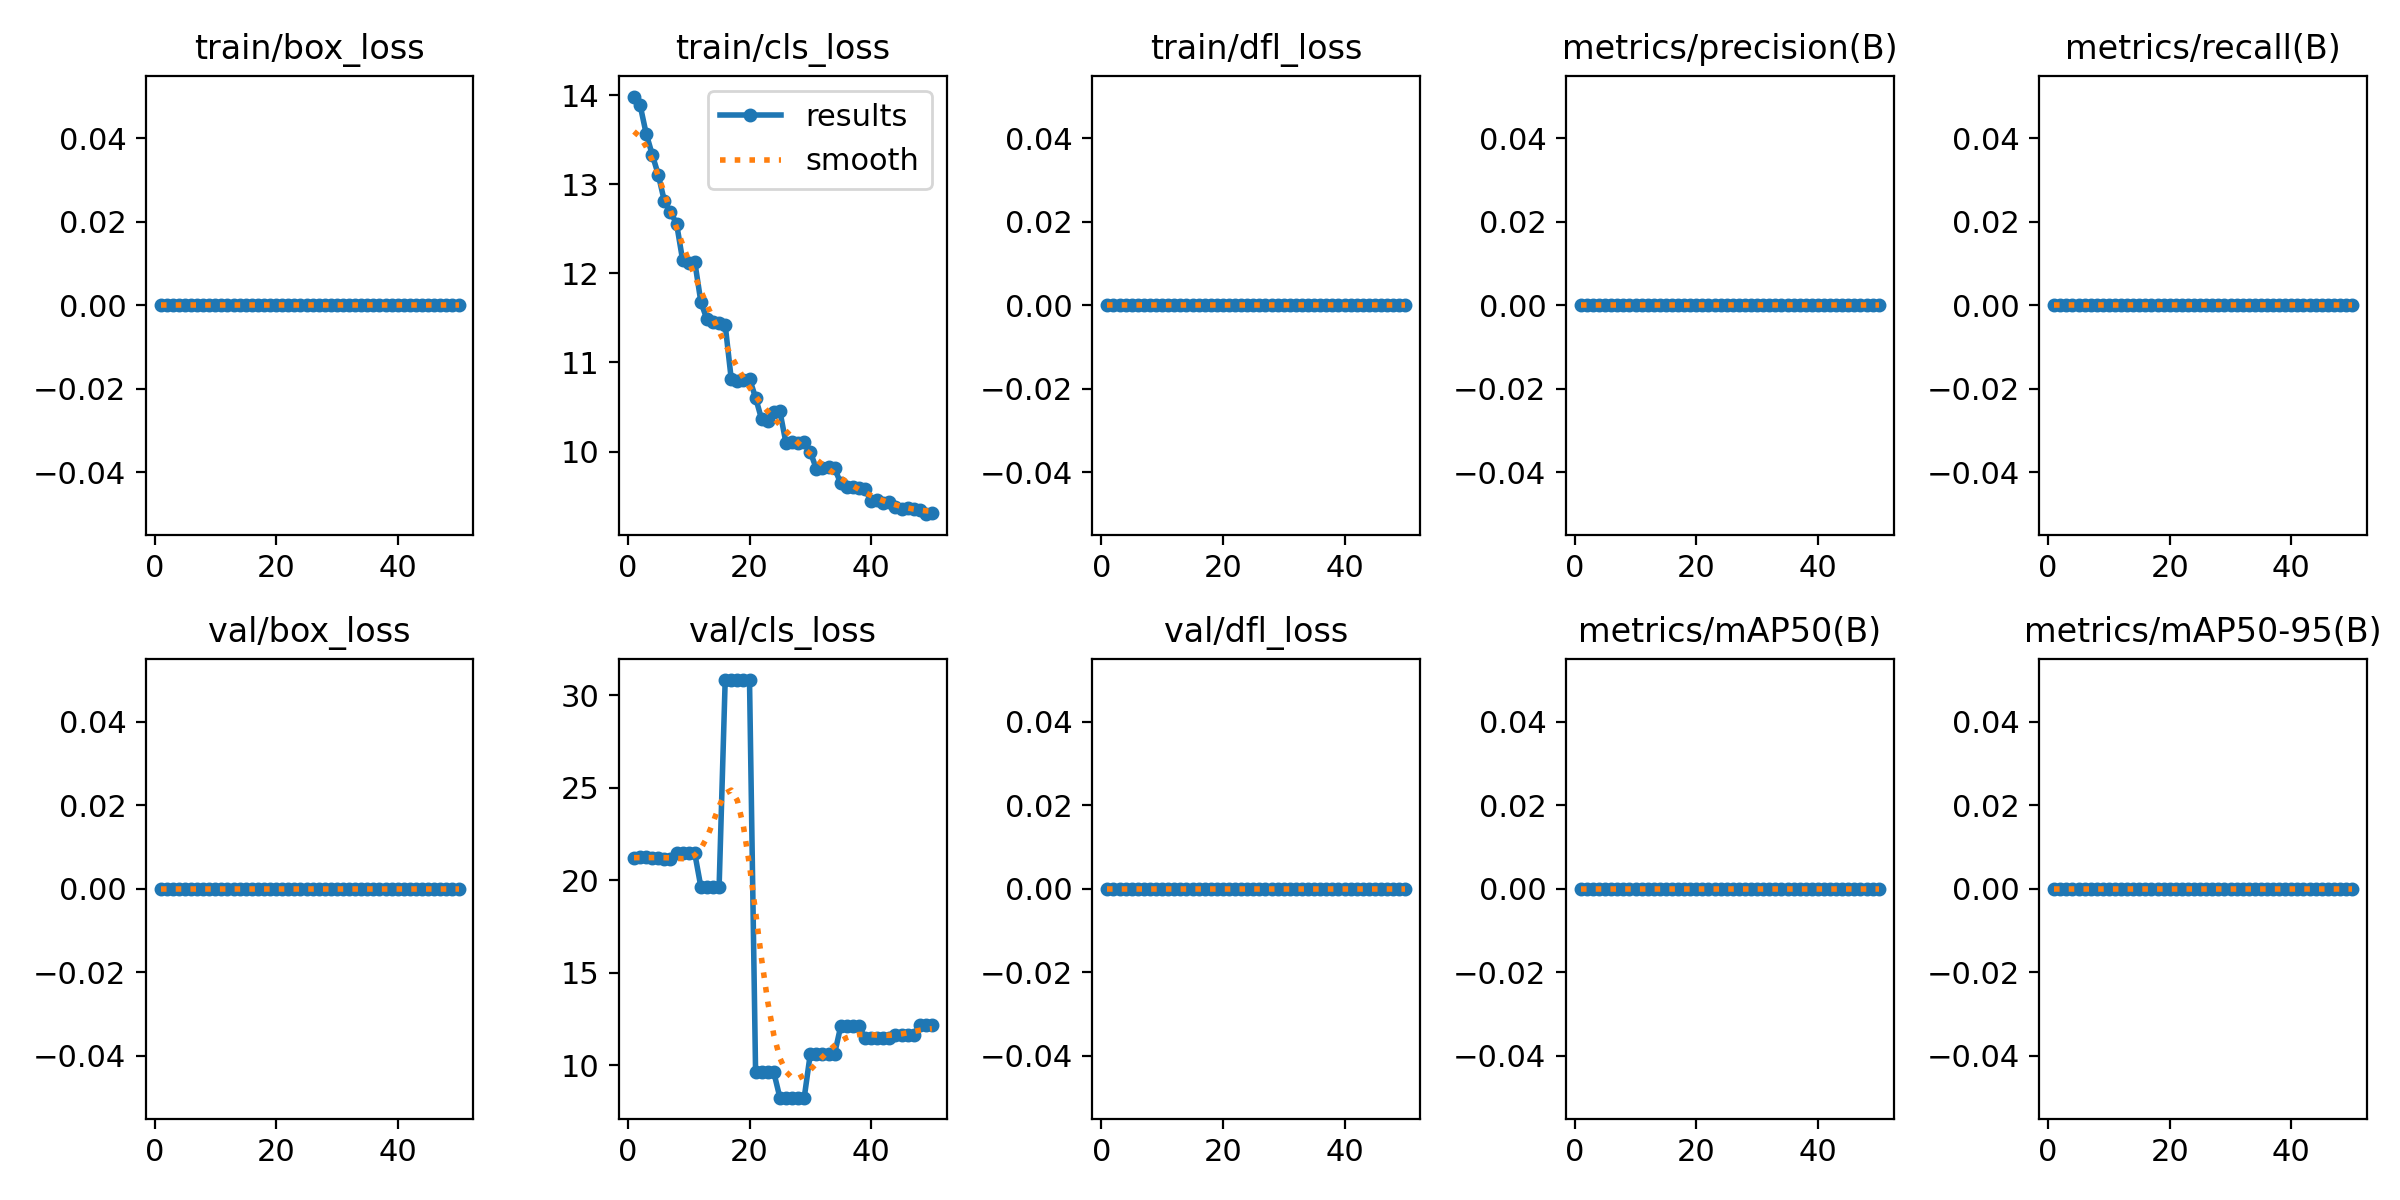

Values plotted in this chart, from the file beside it:
epoch, train/box_loss, train/cls_loss, train/dfl_loss, metrics/precision(B), metrics/recall(B), metrics/mAP50(B), metrics/mAP50-95(B), val/box_loss, val/cls_loss, val/dfl_loss, lr/pg0, lr/pg1, lr/pg2
1, 0, 13.98, 0, 0, 0, 0, 0, 0, 21.18, 0, 0.00012, 0.00012, 0.00012
2, 0, 13.89, 0, 0, 0, 0, 0, 0, 21.26, 0, 0.0002548, 0.0002548, 0.0002548
3, 0, 13.57, 0, 0, 0, 0, 0, 0, 21.25, 0, 0.0003842, 0.0003842, 0.0003842
4, 0, 13.33, 0, 0, 0, 0, 0, 0, 21.18, 0, 0.0005079, 0.0005079, 0.0005079
5, 0, 13.11, 0, 0, 0, 0, 0, 0, 21.18, 0, 0.0006261, 0.0006261, 0.0006261
6, 0, 12.81, 0, 0, 0, 0, 0, 0, 21.16, 0, 0.0007388, 0.0007388, 0.0007388
7, 0, 12.69, 0, 0, 0, 0, 0, 0, 21.16, 0, 0.000846, 0.000846, 0.000846
8, 0, 12.56, 0, 0, 0, 0, 0, 0, 21.44, 0, 0.0009475, 0.0009475, 0.0009475
9, 0, 12.15, 0, 0, 0, 0, 0, 0, 21.44, 0, 0.001044, 0.001044, 0.001044
10, 0, 12.12, 0, 0, 0, 0, 0, 0, 21.44, 0, 0.001134, 0.001134, 0.001134
11, 0, 12.13, 0, 0, 0, 0, 0, 0, 21.44, 0, 0.001219, 0.001219, 0.001219
12, 0, 11.68, 0, 0, 0, 0, 0, 0, 19.63, 0, 0.001298, 0.001298, 0.001298
13, 0, 11.48, 0, 0, 0, 0, 0, 0, 19.63, 0, 0.001372, 0.001372, 0.001372
14, 0, 11.45, 0, 0, 0, 0, 0, 0, 19.63, 0, 0.001441, 0.001441, 0.001441
15, 0, 11.44, 0, 0, 0, 0, 0, 0, 19.63, 0, 0.001446, 0.001446, 0.001446
16, 0, 11.42, 0, 0, 0, 0, 0, 0, 30.82, 0, 0.001406, 0.001406, 0.001406
17, 0, 10.81, 0, 0, 0, 0, 0, 0, 30.82, 0, 0.001366, 0.001366, 0.001366
18, 0, 10.79, 0, 0, 0, 0, 0, 0, 30.82, 0, 0.001327, 0.001327, 0.001327
19, 0, 10.8, 0, 0, 0, 0, 0, 0, 30.82, 0, 0.001287, 0.001287, 0.001287
20, 0, 10.82, 0, 0, 0, 0, 0, 0, 30.82, 0, 0.001248, 0.001248, 0.001248
21, 0, 10.61, 0, 0, 0, 0, 0, 0, 9.605, 0, 0.001208, 0.001208, 0.001208
22, 0, 10.36, 0, 0, 0, 0, 0, 0, 9.605, 0, 0.001168, 0.001168, 0.001168
23, 0, 10.35, 0, 0, 0, 0, 0, 0, 9.605, 0, 0.001129, 0.001129, 0.001129
24, 0, 10.44, 0, 0, 0, 0, 0, 0, 9.605, 0, 0.001089, 0.001089, 0.001089
25, 0, 10.45, 0, 0, 0, 0, 0, 0, 8.241, 0, 0.00105, 0.00105, 0.00105
26, 0, 10.1, 0, 0, 0, 0, 0, 0, 8.241, 0, 0.00101, 0.00101, 0.00101
27, 0, 10.11, 0, 0, 0, 0, 0, 0, 8.241, 0, 0.0009704, 0.0009704, 0.0009704
28, 0, 10.1, 0, 0, 0, 0, 0, 0, 8.241, 0, 0.0009308, 0.0009308, 0.0009308
29, 0, 10.1, 0, 0, 0, 0, 0, 0, 8.241, 0, 0.0008912, 0.0008912, 0.0008912
30, 0, 9.996, 0, 0, 0, 0, 0, 0, 10.62, 0, 0.0008516, 0.0008516, 0.0008516
31, 0, 9.807, 0, 0, 0, 0, 0, 0, 10.62, 0, 0.000812, 0.000812, 0.000812
32, 0, 9.812, 0, 0, 0, 0, 0, 0, 10.62, 0, 0.0007724, 0.0007724, 0.0007724
33, 0, 9.828, 0, 0, 0, 0, 0, 0, 10.62, 0, 0.0007328, 0.0007328, 0.0007328
34, 0, 9.814, 0, 0, 0, 0, 0, 0, 10.62, 0, 0.0006932, 0.0006932, 0.0006932
35, 0, 9.644, 0, 0, 0, 0, 0, 0, 12.1, 0, 0.0006536, 0.0006536, 0.0006536
36, 0, 9.601, 0, 0, 0, 0, 0, 0, 12.1, 0, 0.000614, 0.000614, 0.000614
37, 0, 9.605, 0, 0, 0, 0, 0, 0, 12.1, 0, 0.0005744, 0.0005744, 0.0005744
38, 0, 9.591, 0, 0, 0, 0, 0, 0, 12.1, 0, 0.0005348, 0.0005348, 0.0005348
39, 0, 9.576, 0, 0, 0, 0, 0, 0, 11.49, 0, 0.0004952, 0.0004952, 0.0004952
40, 0, 9.448, 0, 0, 0, 0, 0, 0, 11.49, 0, 0.0004556, 0.0004556, 0.0004556
41, 0, 9.453, 0, 0, 0, 0, 0, 0, 11.49, 0, 0.000416, 0.000416, 0.000416
42, 0, 9.429, 0, 0, 0, 0, 0, 0, 11.49, 0, 0.0003764, 0.0003764, 0.0003764
43, 0, 9.438, 0, 0, 0, 0, 0, 0, 11.49, 0, 0.0003368, 0.0003368, 0.0003368
44, 0, 9.379, 0, 0, 0, 0, 0, 0, 11.61, 0, 0.0002972, 0.0002972, 0.0002972
45, 0, 9.36, 0, 0, 0, 0, 0, 0, 11.61, 0, 0.0002576, 0.0002576, 0.0002576
46, 0, 9.373, 0, 0, 0, 0, 0, 0, 11.61, 0, 0.000218, 0.000218, 0.000218
47, 0, 9.355, 0, 0, 0, 0, 0, 0, 11.61, 0, 0.0001784, 0.0001784, 0.0001784
48, 0, 9.345, 0, 0, 0, 0, 0, 0, 12.14, 0, 0.0001388, 0.0001388, 0.0001388
49, 0, 9.299, 0, 0, 0, 0, 0, 0, 12.14, 0, 9.92e-05, 9.92e-05, 9.92e-05
50, 0, 9.308, 0, 0, 0, 0, 0, 0, 12.14, 0, 5.96e-05, 5.96e-05, 5.96e-05
